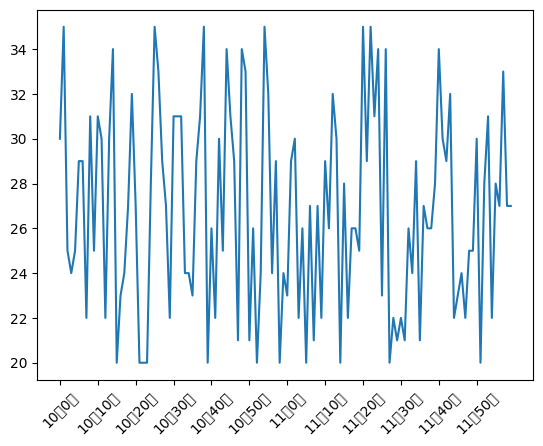

Reproduce this figure in Python.
from matplotlib import pyplot as plt
from random import *
import matplotlib

# matplotlib默认不支持中文
# matplotlib.rc("font", family = 'MicroSoft YaHei',weight = "blod")

matplotlib.rc("font",family='KaiTi')

x = range(0,120)

y = [randint(20,35) for i in range(120)]

plt.plot(x,y)

# 调整x轴刻度
_x = list(x)
_xtick_label = ["10点{}分".format(i) for i in range(60)]
_xtick_label += ["11点{}分".format(i) for i in range(60)]
# 取步长。数字与字符串长度一样 rotation 为旋转度数
plt.xticks(_x[::10],_xtick_label[::10],rotation = 45)

# 添加描述信息
# plt.xlabel("时间")
# plt.ylabel("温度/℃")
# plt.title("10点到12点每分钟气温的变化情况")

plt.show()